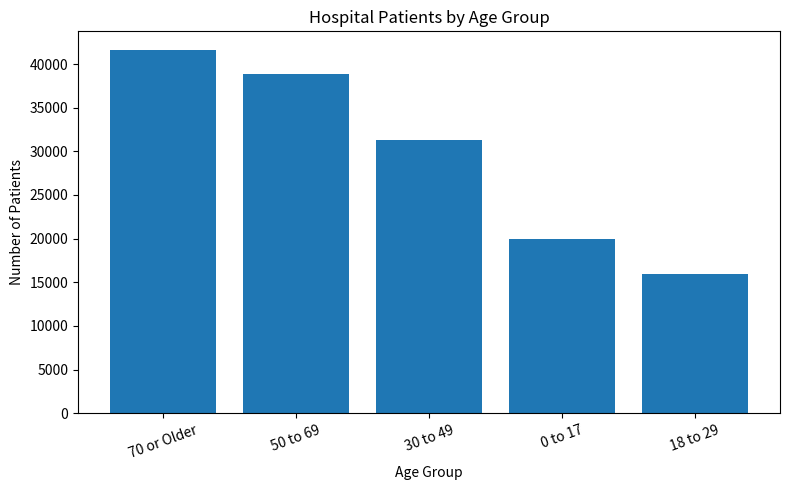

Python code for this plot: (Note: this script raises an exception after producing the figure.)
import matplotlib.pyplot as plt

age_groups = [
    "70 or Older",
    "50 to 69",
    "30 to 49",
    "0 to 17",
    "18 to 29"
]

patient_counts = [
    41670,
    38833,
    31318,
    19940,
    15889
]

plt.figure(figsize=(8, 5))

plt.bar(age_groups, patient_counts)

plt.title("Hospital Patients by Age Group")
plt.xlabel("Age Group")
plt.ylabel("Number of Patients")

plt.xticks(rotation=20)
plt.tight_layout()

plt.savefig("outputs/charts/age_group_distribution.png")

plt.show()
